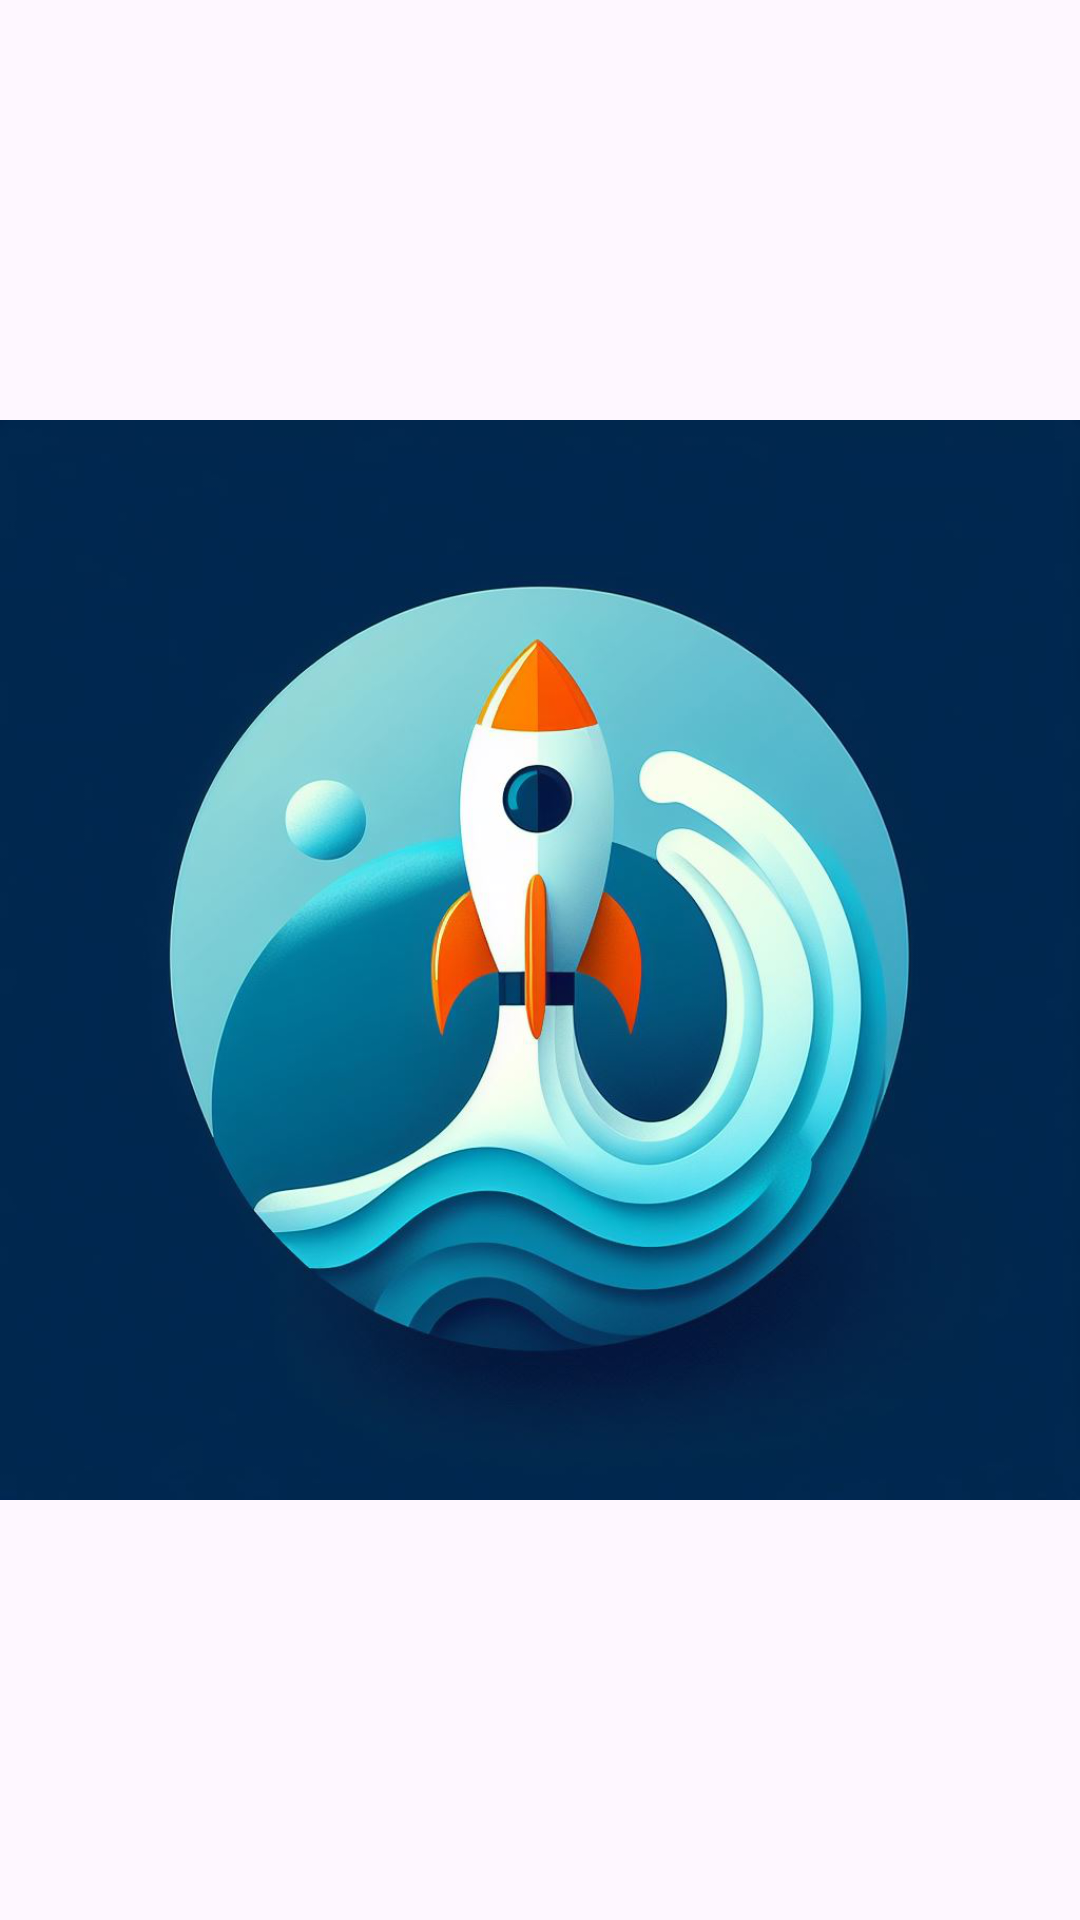

Reconstruct the res/layout file that produces this screen, plus the resources it refers to.
<!-- AndroidManifest.xml: application theme Base.Theme.CapStone1 -->
<!-- res/layout/fragment_splash.xml -->
<?xml version="1.0" encoding="utf-8"?>
<FrameLayout xmlns:android="http://schemas.android.com/apk/res/android"
    xmlns:app="http://schemas.android.com/apk/res-auto"
    xmlns:tools="http://schemas.android.com/tools"
    android:layout_width="match_parent"
    android:layout_height="match_parent"
    android:background="@color/splash"
    tools:context=".ui.splash.SplashFragment">

    <ImageView
        android:layout_width="wrap_content"
        android:layout_height="wrap_content"
        android:src="@drawable/splash" />
</FrameLayout>
<!-- resources referenced by this layout -->
<resources>
  <!-- drawable splash: png bitmap (drawable, 371384 bytes) -->
  <style name="Base.Theme.CapStone1" parent="Theme.Material3.DayNight.NoActionBar">
          
          
          <item name="android:statusBarColor">@color/splash</item>
          <item name="colorPrimary">@color/splash</item>
          <item name="colorPrimaryVariant">@color/splash</item>
      </style>
</resources>
